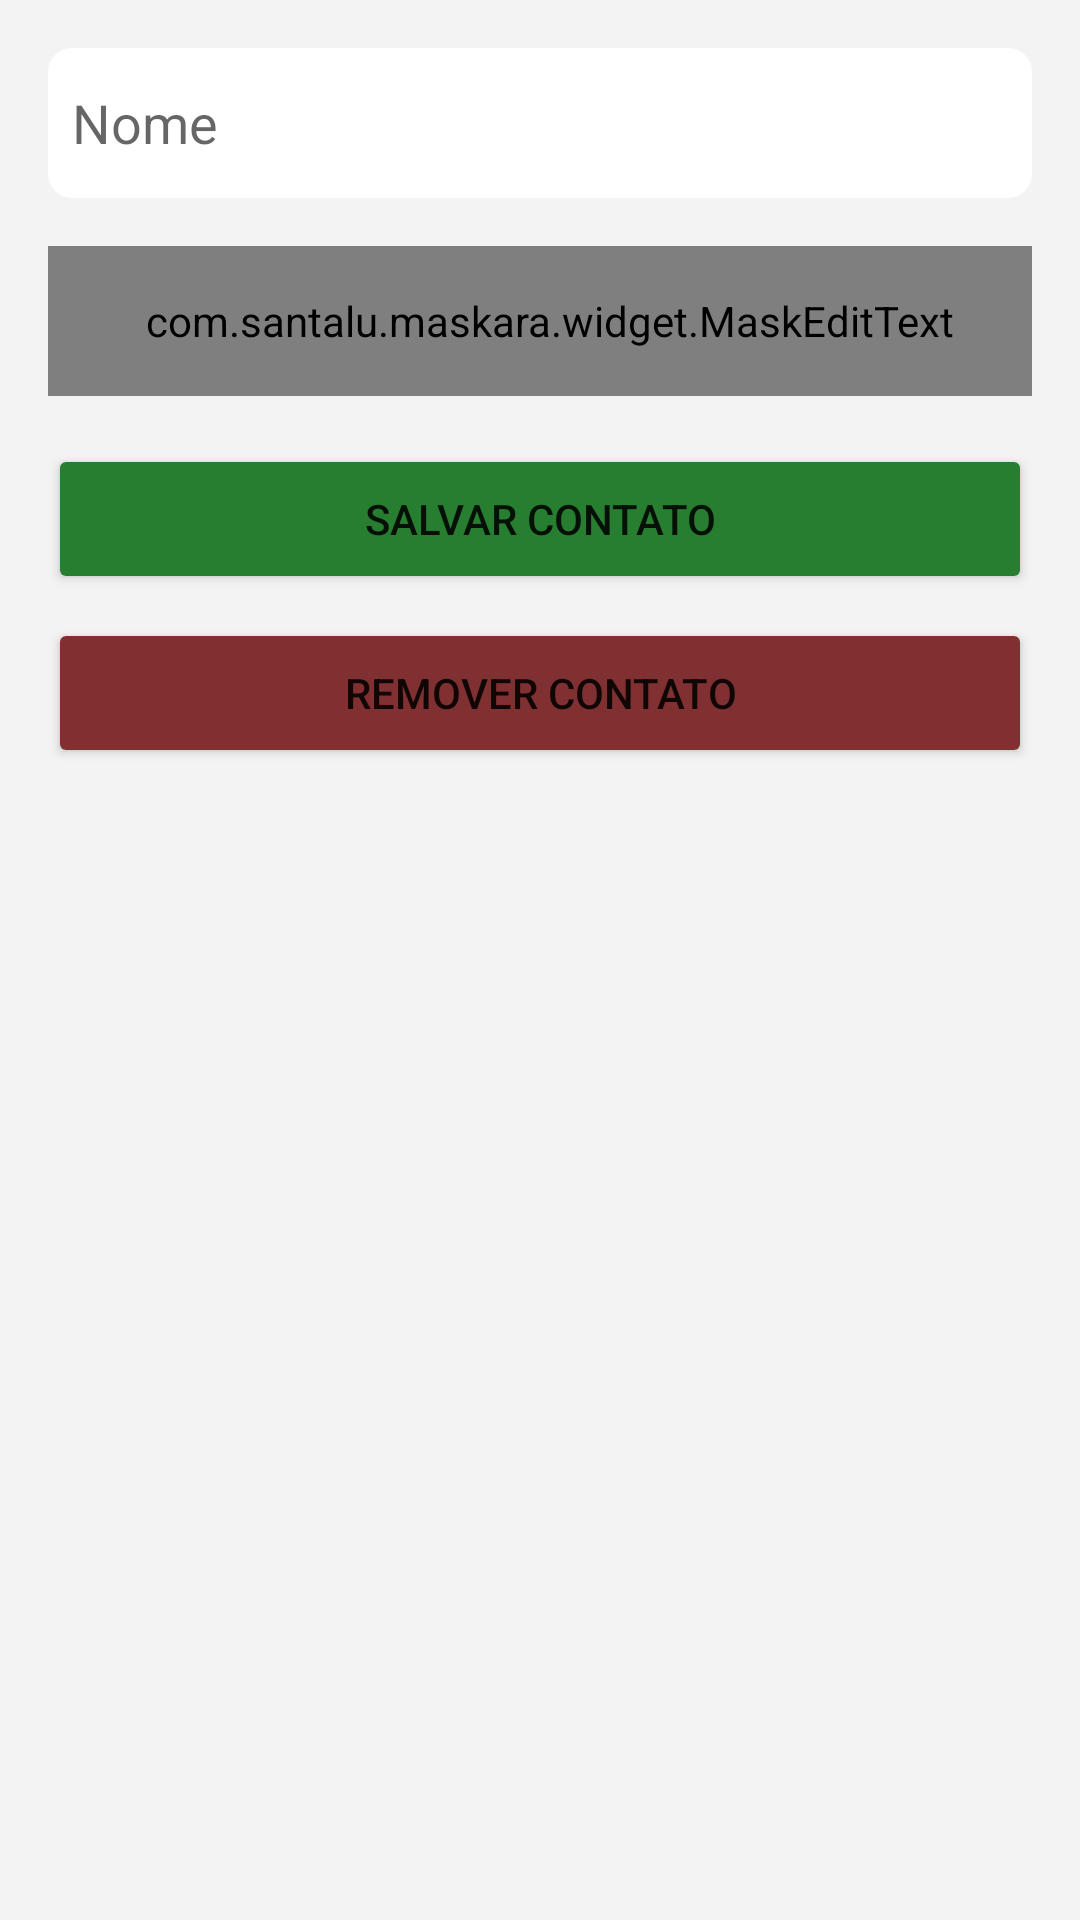

Here is an Android app screen rendered from its layout file. Give the layout XML and the strings, colors and styles it references.
<!-- AndroidManifest.xml: application theme Theme.SQLJetpackTest -->
<!-- res/layout/fragment_update.xml -->
<?xml version="1.0" encoding="utf-8"?>
<FrameLayout xmlns:android="http://schemas.android.com/apk/res/android"
    xmlns:app="http://schemas.android.com/apk/res-auto"
    xmlns:tools="http://schemas.android.com/tools"
    android:layout_width="match_parent"
    android:layout_height="match_parent"
    tools:context=".UpdateFragment">

    <androidx.constraintlayout.widget.ConstraintLayout
        android:layout_width="match_parent"
        android:layout_height="match_parent"
        android:background="#f3f3f3">

        <EditText
            android:id="@+id/editTextUpdateName"
            android:layout_width="0dp"
            android:layout_height="50dp"
            android:layout_marginStart="16dp"
            android:layout_marginLeft="16dp"
            android:layout_marginTop="16dp"
            android:layout_marginEnd="16dp"
            android:layout_marginRight="16dp"
            android:background="@drawable/plain_text_basic"
            android:ems="10"
            android:hint="@string/nome"
            android:importantForAutofill="no"
            android:inputType="textPersonName"
            android:paddingLeft="8sp"
            app:layout_constraintEnd_toEndOf="parent"
            app:layout_constraintStart_toStartOf="parent"
            app:layout_constraintTop_toTopOf="parent"
            tools:ignore="RtlHardcoded,RtlSymmetry" />

        <com.santalu.maskara.widget.MaskEditText
            app:mask="+55 (__) _____-____"
            app:maskCharacter="_"
            app:maskStyle="completable"
            android:id="@+id/editTextUpdatePhone"
            android:layout_width="0dp"
            android:layout_height="50dp"
            android:layout_marginStart="16dp"
            android:layout_marginLeft="16dp"
            android:layout_marginTop="16dp"
            android:layout_marginEnd="16dp"
            android:layout_marginRight="16dp"
            android:background="@drawable/plain_text_basic"
            android:ems="10"
            android:hint="@string/telefone"
            android:importantForAutofill="no"
            android:inputType="phone"
            android:paddingLeft="6dp"
            app:layout_constraintEnd_toEndOf="parent"
            app:layout_constraintHorizontal_bias="0.0"
            app:layout_constraintStart_toStartOf="parent"
            app:layout_constraintTop_toBottomOf="@+id/editTextUpdateName"
            tools:ignore="RtlHardcoded,RtlSymmetry" />

        <Button
            android:id="@+id/buttonUpdate"
            android:layout_width="0dp"
            android:layout_height="50dp"
            android:layout_marginStart="16dp"
            android:layout_marginLeft="16dp"
            android:layout_marginTop="16dp"
            android:layout_marginEnd="16dp"
            android:layout_marginRight="16dp"
            android:text="@string/salvar_contato"
            app:backgroundTint="#287E30"
            app:layout_constraintEnd_toEndOf="parent"
            app:layout_constraintStart_toStartOf="parent"
            app:layout_constraintTop_toBottomOf="@+id/editTextUpdatePhone" />

        <Button
            android:id="@+id/buttonRemove"
            android:layout_width="0dp"
            android:layout_height="50dp"
            android:layout_marginStart="16dp"
            android:layout_marginLeft="16dp"
            android:layout_marginTop="8dp"
            android:layout_marginEnd="16dp"
            android:layout_marginRight="16dp"
            android:text="@string/remover_contato"
            app:backgroundTint="#803030"
            app:layout_constraintEnd_toEndOf="parent"
            app:layout_constraintHorizontal_bias="0.0"
            app:layout_constraintStart_toStartOf="parent"
            app:layout_constraintTop_toBottomOf="@+id/buttonUpdate" />
    </androidx.constraintlayout.widget.ConstraintLayout>
</FrameLayout>
<!-- resources referenced by this layout -->
<resources>
  <!-- drawable plain_text_basic (drawable) -->
  <?xml version="1.0" encoding="utf-8"?>
  <selector xmlns:android="http://schemas.android.com/apk/res/android">
  
      <item>
          <shape android:shape="rectangle">
              <solid android:color="@color/white" />
              <corners android:radius="8dp"/>
          </shape>
      </item>
  
  </selector>
  <string name="nome">Nome</string>
  <string name="remover_contato">Remover contato</string>
  <string name="salvar_contato">Salvar contato</string>
  <string name="telefone">Telefone</string>
  <style name="Theme.SQLJetpackTest" parent="Theme.MaterialComponents.DayNight.DarkActionBar">
          
          <item name="colorPrimary">@color/purple_500</item>
          <item name="colorPrimaryVariant">@color/purple_700</item>
          <item name="colorOnPrimary">@color/white</item>
          
          <item name="colorSecondary">@color/teal_200</item>
          <item name="colorSecondaryVariant">@color/teal_700</item>
          <item name="colorOnSecondary">@color/black</item>
          
          <item name="android:statusBarColor" tools:targetApi="l">?attr/colorPrimaryVariant</item>
          
      </style>
  <!-- not gathered from this repository: default colours our renderer supplied (Android Studio template values) -->
  <color name="purple_500">#FF6200EE</color>
  <color name="purple_700">#FF3700B3</color>
  <color name="teal_200">#FF03DAC5</color>
  <color name="teal_700">#FF018786</color>
  <color name="black">#FF000000</color>
  <color name="white">#FFFFFFFF</color>
</resources>
